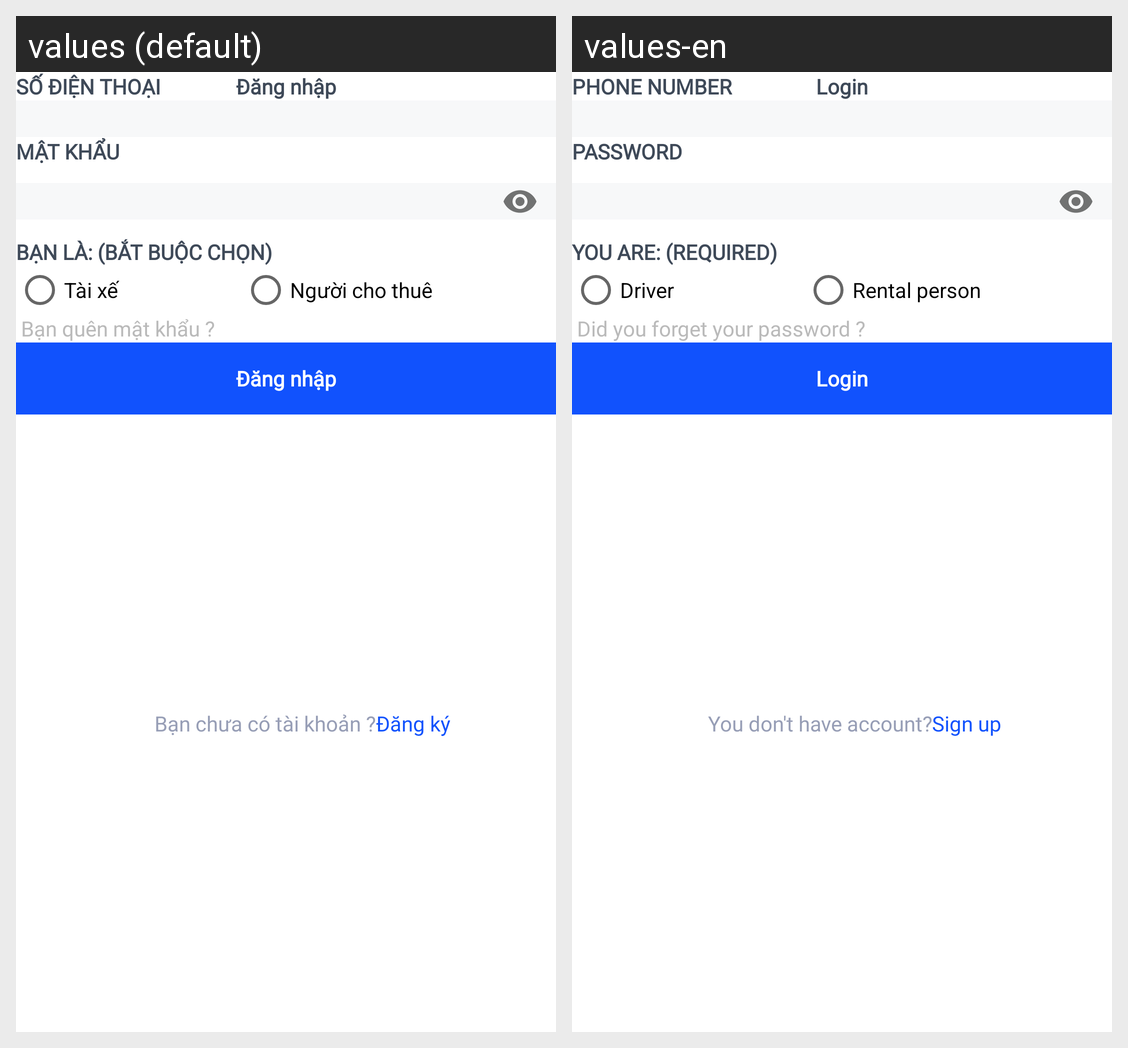

Strings drawn on this Android screen and how each of the app's shown locales translates them:
Android screen res/layout/activity_login.xml rendered under 2 locales, left to right: values (default), values-en. Device: Nexus 5 (rendered at 1080×1920; each locale shown at half size, 540×960, under a caption strip naming it); theme Theme.XePartnerApp.
Strings drawn on this screen, with the default value and each locale's value (text and hints the layout hard-codes, and strings that could not be matched under every locale, appear in the picture but are not listed):

Login
  values: Đăng nhập
  values-en: Login

PhoneNum
  values: SỐ ĐIỆN THOẠI
  values-en: PHONE NUMBER

Password
  values: MẬT KHẨU
  values-en: PASSWORD

YouAre
  values: BẠN LÀ: (BẮT BUỘC CHỌN)
  values-en: YOU ARE: (REQUIRED)

Driver
  values: Tài xế
  values-en: Driver

RentalPerson
  values: Người cho thuê
  values-en: Rental person

YouForgetPassword
  values:  Bạn quên mật khẩu ?
  values-en:  Did you forget your password ?

NotHaveAccount
  values: Bạn chưa có tài khoản ?
  values-en: You don't have account?

SignUp
  values: Đăng ký
  values-en: Sign up
